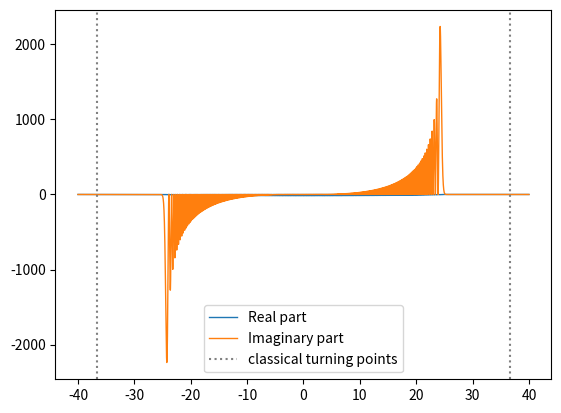

Write the Python code that produced this figure.
import numpy as np
import matplotlib
import matplotlib.pyplot as plt
from scipy.integrate import quad
import scipy.special as sc
from scipy import linalg
from tqdm import tqdm


plt.rcParams['figure.dpi'] = 200
np.set_printoptions(linewidth=200)

def complex_quad(func, a, b, **kwargs):
    # Integration using scipy.integratequad() for a complex function
    def real_func(*args):
        return np.real(func(*args))

    def imag_func(*args):
        return np.imag(func(*args))

    real_integral = quad(real_func, a, b, **kwargs)
    imag_integral = quad(imag_func, a, b, **kwargs)
    return real_integral[0] + 1j * imag_integral[0]

## Runge-Kutta, finding IC!
def find_k(x, ϵ, E):
    return np.sqrt(x ** 2 * (1j * x) ** ϵ - E)

def abs_clip(x, level):
    if abs(x) > level:
        return level * x / abs(x)
    else:
        return x

# Schrödinger equation
def Schrodinger_eqn(x, Ψ):
    psi, psi_prime = Ψ
    psi_primeprime = (x ** 2 * (1j * x) ** ϵ - E) * psi
    Ψ_prime = np.array([psi_prime, psi_primeprime])
    return Ψ_prime

def Runge_Kutta(x, delta_x, E, ϵ, Ψ):
    k1 = Schrodinger_eqn(x, E, ϵ, Ψ)
    k2 = Schrodinger_eqn(x + delta_x / 2, E, ϵ, Ψ + k1 * delta_x / 2)
    k3 = Schrodinger_eqn(x + delta_x / 2, E, ϵ, Ψ + k2 * delta_x / 2)
    k4 = Schrodinger_eqn(x + delta_x, E, ϵ, Ψ + k3 * delta_x)
    return Ψ + (delta_x / 6) * (k1 + 2 * k2 + 2 * k3 + k4)

#################################### Matrix SOLVING ###########################################

def psi_blank(x, n):

    pi_powered = np.pi ** (-0.25)

    x = np.array(x)
    if n == 0:
        return np.ones_like(x) * pi_powered * np.exp(-x ** 2 / 2)
    if n == 1:
        return (
            np.sqrt(2.0)
            * x
            * np.pi ** (-0.25)
            * np.exp(-x ** 2 / 2)
        )
    h_i_2 = np.ones_like(x) * pi_powered
    h_i_1 = np.sqrt(2.0) * x * pi_powered
    sum_log_scale = np.zeros_like(x)
    for i in range(2, n + 1):

        # RECURRENCE RELATION
        h_i = np.sqrt(2.0 / i) * x * h_i_1 - np.sqrt((i - 1.0) / i) * h_i_2
        h_i_2, h_i_1 = h_i_1, h_i

        x[x == 0] = 1e-200

        log_scale = np.log(abs(h_i)).round()
        scale = np.exp(-log_scale)
        h_i = h_i * scale
        h_i_1 = h_i_1 * scale
        h_i_2 = h_i_2 * scale
        sum_log_scale += log_scale
    return h_i * np.exp(-x ** 2 / 2 + sum_log_scale)

# def psi_blank(x, n):
#     if n < 100:
#         return (
#             (1 / (2 ** n * sc.factorial(n)))
#             * (1 / (2 * np.pi)) ** (1 / 4)
#             * np.exp(-x ** 2 / 4)
#             * sc.eval_hermite(n, np.sqrt(1 / 2) * x)
#         )
#     else:
#         return (
#             2 ** (-1 / 2 * (n + 3 / 2))
#             * np.pi ** -3
#             / 4
#             * n ** (-1 / 2 - n)
#             * np.exp(n - (x ** 2) / 4)
#             * sc.eval_hermite(n, np.sqrt(1 / 2) * x)
#         )

def Hamiltonian(x, ϵ, n):
    h = 1e-6
    d2Ψdx2 = (psi_blank(x + h, n) - 2 * psi_blank(x, n) + psi_blank(x - h, n)) / h ** 2
    return d2Ψdx2 + (x ** 2 * (1j * x) ** ϵ) * psi_blank(x, n)

def element_integrand(x, ϵ, m, n):
    # CHECK THESE IF mass = 1 instead of 1/2
    psi_m = psi_blank(x, m)
    return np.conj(psi_m) * Hamiltonian(x, ϵ, n)

# NxN MATRIX
def Matrix(x, N):
    M = np.zeros((N, N), dtype="complex")
    for m in tqdm(range(N)):
        for n in tqdm(range(N)):
            # b = 10 * np.abs(np.sqrt(4 * max(m, n) + 2))
            element = complex_quad(
                element_integrand, -b, b, args=(ϵ, m, n), epsabs=1.49e-02, limit=1000
            )
            # print(element)
            M[m][n] = element
    return M

###################################function calls################################################
# GLOBALS
ϵ = 1
k = 1 / 2
x = 2
N = 10

# # NxN MATRIX
# Matrix = Matrix(x, N)
# np.save('matrix.npy', Matrix)
# print(f"\nMatrix\n{Matrix}")

# eigenvalues, eigenvectors = linalg.eig(Matrix)
# print(f"\nEigenvalues\n{eigenvalues}")
# print(f"\nEigenvectors\n{eigenvectors.round(10)}\n")
## print(np.sum(abs(eigenvectors**2), axis=0)) # eigenvectors are unitary?

##############plots################
xs = np.linspace(-40, 40, 2048 * 10, endpoint=False)
# plt.plot(xs, psi_blank(xs, 300), linewidth=1)
# plt.plot(xs, np.real(Hamiltonian(xs, ϵ, 300)), label="Real part", linewidth=1)
# plt.plot(xs, np.imag(Hamiltonian(xs, ϵ, 300)), label="Imaginary part", linewidth=1)

m = 300
n = 300
b = np.abs(np.sqrt(4 * min(m, n) + 2)) + 2

plt.plot(xs, np.real(element_integrand(xs, ϵ, m, n)), label="Real part", linewidth=1)
plt.plot(xs, np.imag(element_integrand(xs, ϵ, m, n)), label="Imaginary part", linewidth=1)
plt.axvline(b, color='grey' , linestyle=":", label="classical turning points")
plt.axvline(-b, color='grey' , linestyle=":")
plt.legend()
plt.show()
##############plots################
